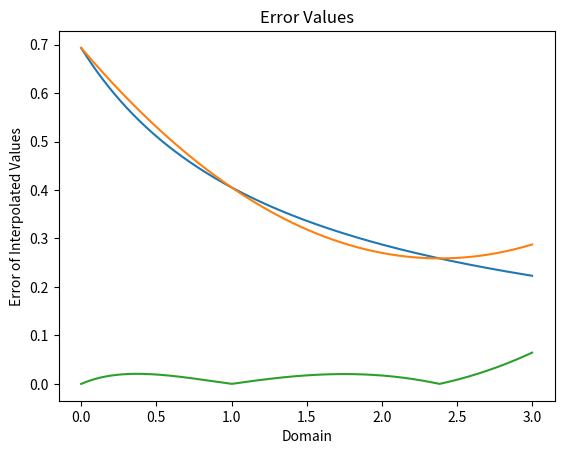

Write Python code to recreate this figure.
# Author: Ryan Goulding
# [redacted]
# [redacted]
import scipy.interpolate as sc
import numpy as np
import matplotlib.pyplot as plt
import math

def F(x):
    results = []
    for num in x:
        results.append(math.log((num+2)/(num+1)))
    return results

X = [0,1,3]
Y = [np.log(2.0),np.log(3.0/2.0),np.log(4.0/3.0)]
P = sc.lagrange(X,Y)


x = np.linspace(0,3,num=1000)
# find iterpolated values 1a
plt.plot(x, F(x))
plt.plot(x, P(x))
plt.title("Interpolated Vs. Function Values")
plt.xlabel("Function Values")
plt.ylabel("Interpolated Values")
plt.show()

# find interpolated error
plt.plot(x,abs(F(x)-P(x)))
plt.title("Error Values")
plt.xlabel("Domain")
plt.ylabel("Error of Interpolated Values")
plt.show()